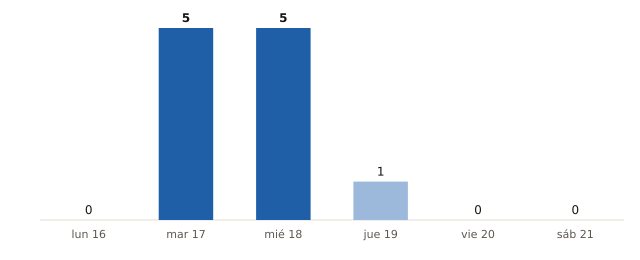

The table this chart was drawn from, first rows:
fecha, municipios_prob_90_o_mas
2026-11-16, 0
2026-11-17, 5
2026-11-18, 5
2026-11-19, 1
2026-11-20, 0
2026-11-21, 0
